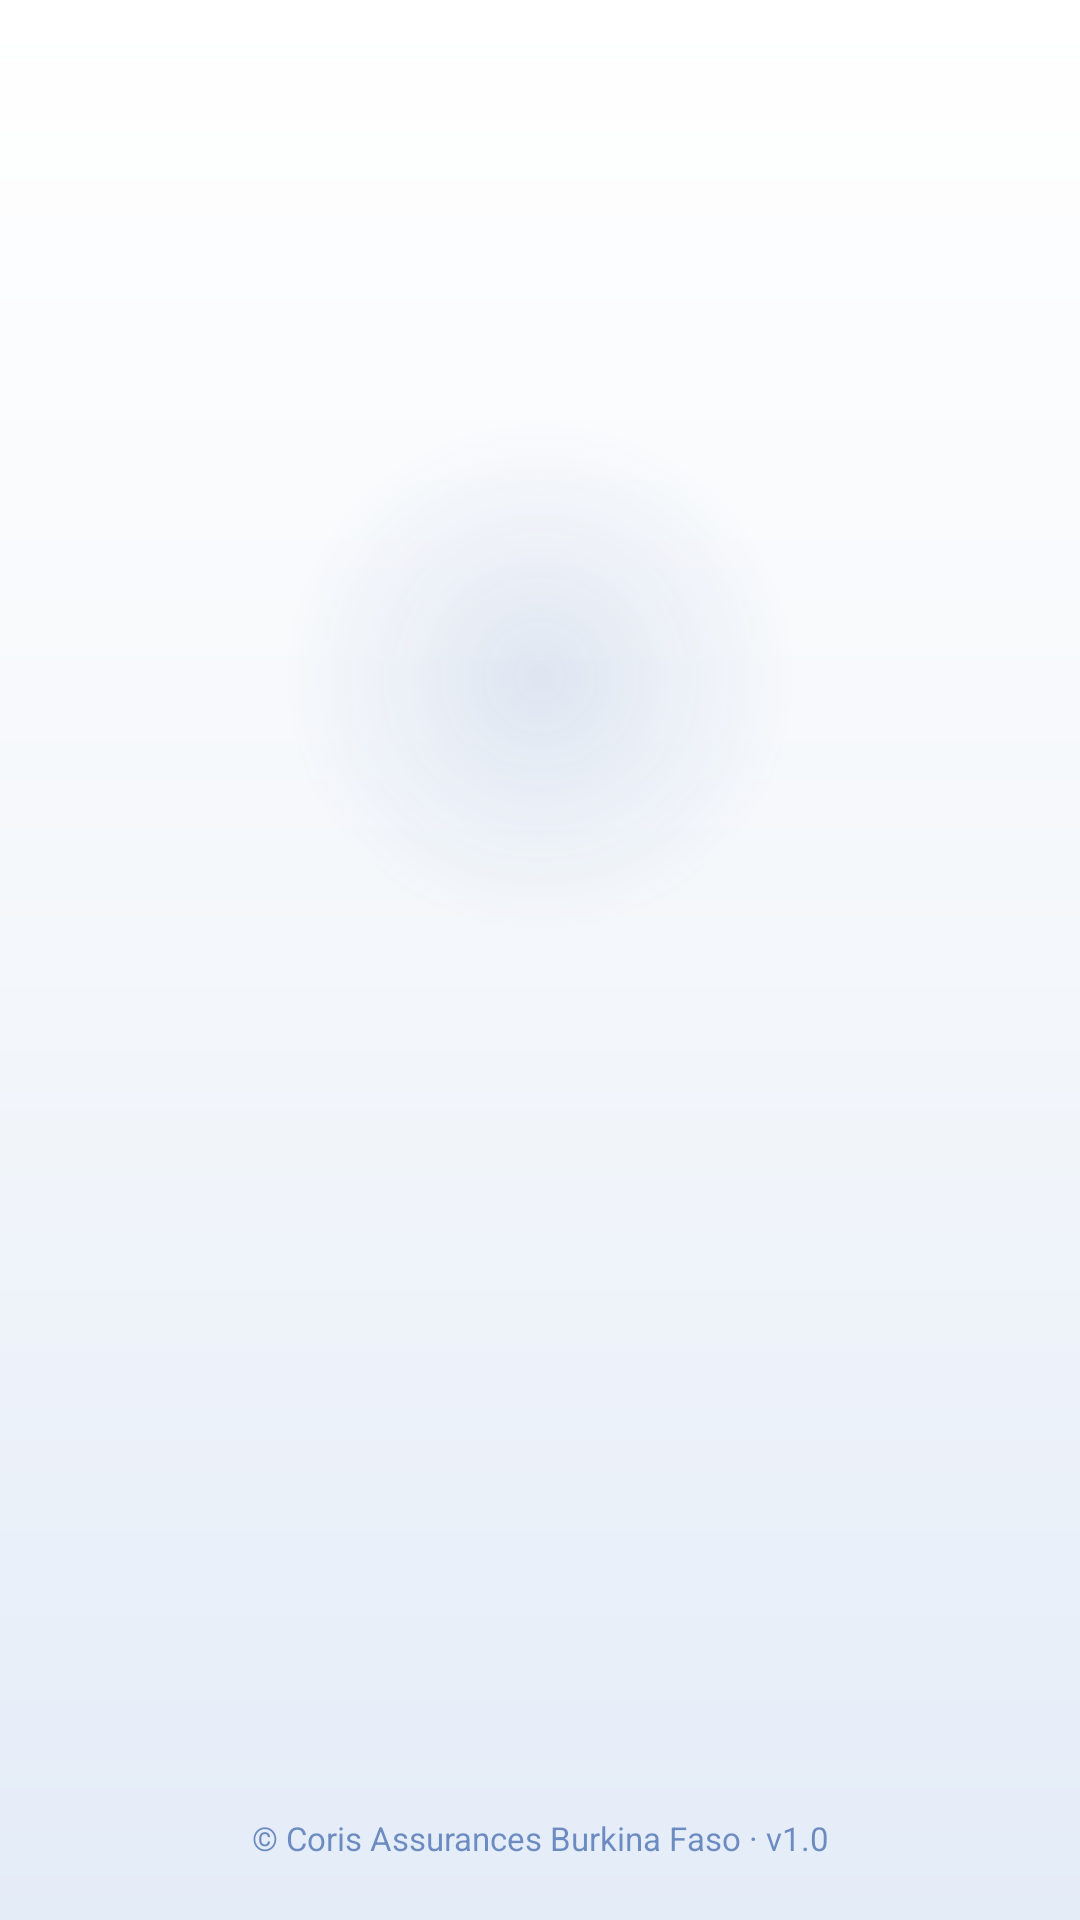

Android layout source for this screen:
<!-- AndroidManifest.xml: activity theme Theme.Plaintes.Splash -->
<!-- res/layout/activity_splash.xml -->
<?xml version="1.0" encoding="utf-8"?>
<FrameLayout
    xmlns:android="http://schemas.android.com/apk/res/android"
    android:layout_width="match_parent"
    android:layout_height="match_parent"
    android:background="@drawable/splash_background"
    android:fitsSystemWindows="true">

    
    <LinearLayout
        android:layout_width="match_parent"
        android:layout_height="wrap_content"
        android:layout_gravity="center"
        android:orientation="vertical"
        android:gravity="center"
        android:paddingHorizontal="24dp">

        
        <FrameLayout
            android:layout_width="wrap_content"
            android:layout_height="wrap_content">

            <View
                android:id="@+id/logo_glow"
                android:layout_width="300dp"
                android:layout_height="300dp"
                android:layout_gravity="center"
                android:background="@drawable/logo_glow_bg"
                android:alpha="0.55" />

            <ImageView
                android:id="@+id/logo_block"
                android:layout_width="200dp"
                android:layout_height="200dp"
                android:layout_gravity="center"
                android:src="@drawable/app_icon"
                android:contentDescription="@string/app_name" />
        </FrameLayout>

        
        <TextView
            android:id="@+id/title"
            android:layout_width="wrap_content"
            android:layout_height="wrap_content"
            android:layout_marginTop="28dp"
            android:text="@string/splash_title"
            android:textColor="@color/coris_blue"
            android:textSize="26sp"
            android:textStyle="bold"
            android:letterSpacing="0.02"
            android:fontFamily="sans-serif-medium"
            android:gravity="center"
            android:alpha="0" />

        <TextView
            android:id="@+id/subtitle"
            android:layout_width="wrap_content"
            android:layout_height="wrap_content"
            android:layout_marginTop="2dp"
            android:text="@string/splash_subtitle"
            android:textColor="@color/coris_blue_light"
            android:textSize="20sp"
            android:fontFamily="sans-serif-light"
            android:gravity="center"
            android:alpha="0" />

        <View
            android:id="@+id/divider"
            android:layout_width="56dp"
            android:layout_height="3dp"
            android:layout_marginTop="16dp"
            android:background="@color/coris_red"
            android:alpha="0" />

        <TextView
            android:id="@+id/tagline"
            android:layout_width="wrap_content"
            android:layout_height="wrap_content"
            android:layout_marginTop="12dp"
            android:text="@string/splash_tagline"
            android:textColor="@color/text_muted_on_light"
            android:textSize="13sp"
            android:letterSpacing="0.15"
            android:alpha="0" />

        

        <LinearLayout
            android:id="@+id/dots"
            android:layout_width="wrap_content"
            android:layout_height="wrap_content"
            android:layout_marginTop="32dp"
            android:orientation="horizontal"
            android:alpha="0">

            <View
                android:id="@+id/dot1"
                android:layout_width="16dp"
                android:layout_height="16dp"
                android:layout_marginHorizontal="8dp"
                android:background="@drawable/loading_dot" />
            <View
                android:id="@+id/dot2"
                android:layout_width="16dp"
                android:layout_height="16dp"
                android:layout_marginHorizontal="8dp"
                android:background="@drawable/loading_dot" />
            <View
                android:id="@+id/dot3"
                android:layout_width="16dp"
                android:layout_height="16dp"
                android:layout_marginHorizontal="8dp"
                android:background="@drawable/loading_dot" />
        </LinearLayout>
    </LinearLayout>

    
    <TextView
        android:layout_width="match_parent"
        android:layout_height="wrap_content"
        android:layout_gravity="bottom|center_horizontal"
        android:layout_marginBottom="20dp"
        android:gravity="center"
        android:text="© Coris Assurances Burkina Faso · v1.0"
        android:textColor="@color/coris_blue"
        android:textSize="11sp"
        android:alpha="0.6" />

</FrameLayout>
<!-- resources referenced by this layout -->
<resources>
  <color name="coris_blue">#FF1B499D</color>
  <color name="coris_blue_light">#FF3C6CC4</color>
  <color name="coris_red">#FFED1C24</color>
  <color name="text_muted_on_light">#FF64748B</color>
  <!-- drawable loading_dot (drawable) -->
  <?xml version="1.0" encoding="utf-8"?>
  <shape xmlns:android="http://schemas.android.com/apk/res/android"
      android:shape="oval">
      <solid android:color="@color/brand_accent" />
      <size android:width="10dp" android:height="10dp" />
  </shape>
  <!-- drawable logo_glow_bg (drawable) -->
  <?xml version="1.0" encoding="utf-8"?>
  <shape xmlns:android="http://schemas.android.com/apk/res/android"
      android:shape="oval">
      <gradient
          android:type="radial"
          android:gradientRadius="260"
          android:startColor="#331B499D"
          android:endColor="#00000000" />
  </shape>
  <!-- drawable splash_background (drawable) -->
  <?xml version="1.0" encoding="utf-8"?>
  <layer-list xmlns:android="http://schemas.android.com/apk/res/android">
      <item>
          <shape android:shape="rectangle">
              <gradient
                  android:angle="270"
                  android:startColor="@color/splash_bg_start"
                  android:centerColor="@color/splash_bg_mid"
                  android:endColor="@color/splash_bg_end"
                  android:type="linear" />
          </shape>
      </item>
  </layer-list>
  <string name="app_name">Plaintes Com CAVBF</string>
  <string name="splash_subtitle">des Commerciaux</string>
  <string name="splash_tagline">Suivi · Traitement · Résolution</string>
  <string name="splash_title">Gestion des Plaintes</string>
  <style name="Theme.Plaintes.Splash" parent="Theme.Plaintes">
          <item name="android:windowBackground">@drawable/splash_background</item>
          <item name="android:statusBarColor">@color/coris_blue</item>
          <item name="android:navigationBarColor">@color/white</item>
          <item name="android:windowLightStatusBar">false</item>
          <item name="android:windowLightNavigationBar">true</item>
          <item name="android:windowFullscreen">false</item>
      </style>
  <color name="brand_accent">#FFED1C24</color>
  <color name="splash_bg_start">#FFFFFFFF</color>
  <color name="splash_bg_mid">#FFF4F7FB</color>
  <color name="splash_bg_end">#FFE4ECF8</color>
  <style name="Theme.Plaintes" parent="Theme.MaterialComponents.DayNight.NoActionBar">
          <item name="colorPrimary">@color/coris_blue</item>
          <item name="colorPrimaryDark">@color/coris_blue_dark</item>
          <item name="colorAccent">@color/coris_red</item>
          <item name="android:statusBarColor">@color/coris_blue_dark</item>
          <item name="android:windowLightStatusBar">false</item>
      </style>
  <color name="white">#FFFFFFFF</color>
  <color name="coris_blue_dark">#FF0F2D63</color>
</resources>
